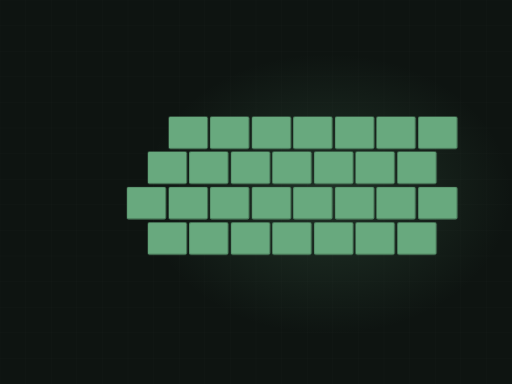
t = 0.00 s
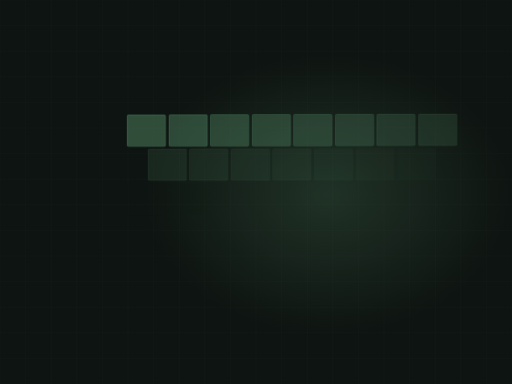
t = 1.68 s
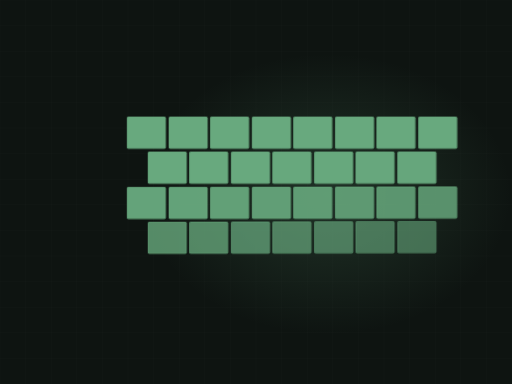
t = 3.45 s
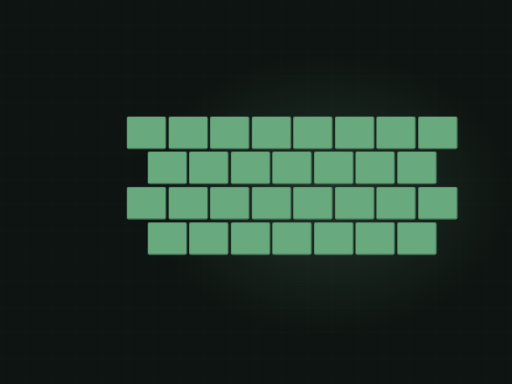
t = 5.09 s
t = 6.43 s: frame unchanged from t = 5.09 s, image omitted
t = 8.56 s: frame unchanged from t = 5.09 s, image omitted

The animated SVG that drew these frames (rendered in a browser with its animation timeline set to each time). Animation: 5 CSS @keyframes rules; frames cover the first 8.56 s, repeats indefinitely.

<svg xmlns="http://www.w3.org/2000/svg" viewBox="0 0 1200 900" width="1200" height="900" role="img" aria-label="Concrete stamped"><defs><radialGradient id="glow"><stop offset="0%" stop-color="#68a97e" stop-opacity=".20"/><stop offset="100%" stop-color="#68a97e" stop-opacity="0"/></radialGradient></defs><style>.dw{stroke-dasharray:100;stroke-dashoffset:100;animation:dw 12.18s ease-in-out infinite}@keyframes dw{0%{stroke-dashoffset:100}24%{stroke-dashoffset:0}84%{stroke-dashoffset:0;opacity:1}95%{stroke-dashoffset:0;opacity:0}100%{stroke-dashoffset:100;opacity:0}}.dw2{stroke-dasharray:100;stroke-dashoffset:100;animation:dw 12.18s ease-in-out infinite}@keyframes dw{0%{stroke-dashoffset:100}24%{stroke-dashoffset:0}84%{stroke-dashoffset:0;opacity:1}95%{stroke-dashoffset:0;opacity:0}100%{stroke-dashoffset:100;opacity:0}}.rise{transform-origin:center bottom;animation:rs 12.18s ease-in-out infinite}@keyframes rs{0%,16%{transform:scaleY(0)}48%{transform:scaleY(1)}86%{transform:scaleY(1);opacity:.34}96%,100%{opacity:0}}.sweep{opacity:0;animation:sw 12.18s ease-in-out infinite}@keyframes sw{0%,46%{transform:translateX(0);opacity:0}52%{opacity:1}76%{transform:translateX(780px);opacity:1}84%,100%{opacity:0}}.st{opacity:0;animation:stg 12.18s ease-in-out infinite}@keyframes stg{0%,6%{opacity:0;transform:translateY(-8px)}24%{opacity:1;transform:translateY(0)}84%{opacity:1}95%,100%{opacity:0}}@media (prefers-reduced-motion: reduce){*{animation:none!important}.dw{stroke-dashoffset:0!important}[class]{opacity:1!important}}/*rest-state*/.st{opacity:1}</style><rect width="1200" height="900" fill="#0e1411"/><line x1="0" y1="0" x2="0" y2="900" stroke="#f2f6f3" stroke-width="1" opacity=".028"/><line x1="60" y1="0" x2="60" y2="900" stroke="#f2f6f3" stroke-width="1" opacity=".028"/><line x1="120" y1="0" x2="120" y2="900" stroke="#f2f6f3" stroke-width="1" opacity=".028"/><line x1="180" y1="0" x2="180" y2="900" stroke="#f2f6f3" stroke-width="1" opacity=".028"/><line x1="240" y1="0" x2="240" y2="900" stroke="#f2f6f3" stroke-width="1" opacity=".028"/><line x1="300" y1="0" x2="300" y2="900" stroke="#f2f6f3" stroke-width="1" opacity=".028"/><line x1="360" y1="0" x2="360" y2="900" stroke="#f2f6f3" stroke-width="1" opacity=".028"/><line x1="420" y1="0" x2="420" y2="900" stroke="#f2f6f3" stroke-width="1" opacity=".028"/><line x1="480" y1="0" x2="480" y2="900" stroke="#f2f6f3" stroke-width="1" opacity=".028"/><line x1="540" y1="0" x2="540" y2="900" stroke="#f2f6f3" stroke-width="1" opacity=".028"/><line x1="600" y1="0" x2="600" y2="900" stroke="#f2f6f3" stroke-width="1" opacity=".028"/><line x1="660" y1="0" x2="660" y2="900" stroke="#f2f6f3" stroke-width="1" opacity=".028"/><line x1="720" y1="0" x2="720" y2="900" stroke="#f2f6f3" stroke-width="1" opacity=".028"/><line x1="780" y1="0" x2="780" y2="900" stroke="#f2f6f3" stroke-width="1" opacity=".028"/><line x1="840" y1="0" x2="840" y2="900" stroke="#f2f6f3" stroke-width="1" opacity=".028"/><line x1="900" y1="0" x2="900" y2="900" stroke="#f2f6f3" stroke-width="1" opacity=".028"/><line x1="960" y1="0" x2="960" y2="900" stroke="#f2f6f3" stroke-width="1" opacity=".028"/><line x1="1020" y1="0" x2="1020" y2="900" stroke="#f2f6f3" stroke-width="1" opacity=".028"/><line x1="1080" y1="0" x2="1080" y2="900" stroke="#f2f6f3" stroke-width="1" opacity=".028"/><line x1="1140" y1="0" x2="1140" y2="900" stroke="#f2f6f3" stroke-width="1" opacity=".028"/><line x1="1200" y1="0" x2="1200" y2="900" stroke="#f2f6f3" stroke-width="1" opacity=".028"/><line x1="0" y1="0" x2="1200" y2="0" stroke="#f2f6f3" stroke-width="1" opacity=".028"/><line x1="0" y1="60" x2="1200" y2="60" stroke="#f2f6f3" stroke-width="1" opacity=".028"/><line x1="0" y1="120" x2="1200" y2="120" stroke="#f2f6f3" stroke-width="1" opacity=".028"/><line x1="0" y1="180" x2="1200" y2="180" stroke="#f2f6f3" stroke-width="1" opacity=".028"/><line x1="0" y1="240" x2="1200" y2="240" stroke="#f2f6f3" stroke-width="1" opacity=".028"/><line x1="0" y1="300" x2="1200" y2="300" stroke="#f2f6f3" stroke-width="1" opacity=".028"/><line x1="0" y1="360" x2="1200" y2="360" stroke="#f2f6f3" stroke-width="1" opacity=".028"/><line x1="0" y1="420" x2="1200" y2="420" stroke="#f2f6f3" stroke-width="1" opacity=".028"/><line x1="0" y1="480" x2="1200" y2="480" stroke="#f2f6f3" stroke-width="1" opacity=".028"/><line x1="0" y1="540" x2="1200" y2="540" stroke="#f2f6f3" stroke-width="1" opacity=".028"/><line x1="0" y1="600" x2="1200" y2="600" stroke="#f2f6f3" stroke-width="1" opacity=".028"/><line x1="0" y1="660" x2="1200" y2="660" stroke="#f2f6f3" stroke-width="1" opacity=".028"/><line x1="0" y1="720" x2="1200" y2="720" stroke="#f2f6f3" stroke-width="1" opacity=".028"/><line x1="0" y1="780" x2="1200" y2="780" stroke="#f2f6f3" stroke-width="1" opacity=".028"/><line x1="0" y1="840" x2="1200" y2="840" stroke="#f2f6f3" stroke-width="1" opacity=".028"/><line x1="0" y1="900" x2="1200" y2="900" stroke="#f2f6f3" stroke-width="1" opacity=".028"/><ellipse cx="768" cy="455" rx="430" ry="330" fill="url(#glow)"/><rect class="st" x="298" y="274" width="90" height="74" rx="3" fill="#68a97e" opacity="0.18" style="animation-delay:0.00s"/><rect class="st" x="298" y="274" width="90" height="74" rx="3" fill="none" stroke="#68a97e" stroke-width="1.6" opacity=".5" style="animation-delay:0.00s"/><rect class="st" x="396" y="274" width="90" height="74" rx="3" fill="#68a97e" opacity="0.26" style="animation-delay:0.05s"/><rect class="st" x="396" y="274" width="90" height="74" rx="3" fill="none" stroke="#68a97e" stroke-width="1.6" opacity=".5" style="animation-delay:0.05s"/><rect class="st" x="493" y="274" width="90" height="74" rx="3" fill="#68a97e" opacity="0.34" style="animation-delay:0.10s"/><rect class="st" x="493" y="274" width="90" height="74" rx="3" fill="none" stroke="#68a97e" stroke-width="1.6" opacity=".5" style="animation-delay:0.10s"/><rect class="st" x="591" y="274" width="90" height="74" rx="3" fill="#68a97e" opacity="0.18" style="animation-delay:0.15s"/><rect class="st" x="591" y="274" width="90" height="74" rx="3" fill="none" stroke="#68a97e" stroke-width="1.6" opacity=".5" style="animation-delay:0.15s"/><rect class="st" x="688" y="274" width="90" height="74" rx="3" fill="#68a97e" opacity="0.26" style="animation-delay:0.20s"/><rect class="st" x="688" y="274" width="90" height="74" rx="3" fill="none" stroke="#68a97e" stroke-width="1.6" opacity=".5" style="animation-delay:0.20s"/><rect class="st" x="786" y="274" width="90" height="74" rx="3" fill="#68a97e" opacity="0.34" style="animation-delay:0.25s"/><rect class="st" x="786" y="274" width="90" height="74" rx="3" fill="none" stroke="#68a97e" stroke-width="1.6" opacity=".5" style="animation-delay:0.25s"/><rect class="st" x="883" y="274" width="90" height="74" rx="3" fill="#68a97e" opacity="0.18" style="animation-delay:0.30s"/><rect class="st" x="883" y="274" width="90" height="74" rx="3" fill="none" stroke="#68a97e" stroke-width="1.6" opacity=".5" style="animation-delay:0.30s"/><rect class="st" x="981" y="274" width="90" height="74" rx="3" fill="#68a97e" opacity="0.26" style="animation-delay:0.35s"/><rect class="st" x="981" y="274" width="90" height="74" rx="3" fill="none" stroke="#68a97e" stroke-width="1.6" opacity=".5" style="animation-delay:0.35s"/><rect class="st" x="347" y="356" width="90" height="74" rx="3" fill="#68a97e" opacity="0.26" style="animation-delay:0.40s"/><rect class="st" x="347" y="356" width="90" height="74" rx="3" fill="none" stroke="#68a97e" stroke-width="1.6" opacity=".5" style="animation-delay:0.40s"/><rect class="st" x="444" y="356" width="90" height="74" rx="3" fill="#68a97e" opacity="0.34" style="animation-delay:0.45s"/><rect class="st" x="444" y="356" width="90" height="74" rx="3" fill="none" stroke="#68a97e" stroke-width="1.6" opacity=".5" style="animation-delay:0.45s"/><rect class="st" x="542" y="356" width="90" height="74" rx="3" fill="#68a97e" opacity="0.18" style="animation-delay:0.50s"/><rect class="st" x="542" y="356" width="90" height="74" rx="3" fill="none" stroke="#68a97e" stroke-width="1.6" opacity=".5" style="animation-delay:0.50s"/><rect class="st" x="639" y="356" width="90" height="74" rx="3" fill="#68a97e" opacity="0.26" style="animation-delay:0.55s"/><rect class="st" x="639" y="356" width="90" height="74" rx="3" fill="none" stroke="#68a97e" stroke-width="1.6" opacity=".5" style="animation-delay:0.55s"/><rect class="st" x="737" y="356" width="90" height="74" rx="3" fill="#68a97e" opacity="0.34" style="animation-delay:0.60s"/><rect class="st" x="737" y="356" width="90" height="74" rx="3" fill="none" stroke="#68a97e" stroke-width="1.6" opacity=".5" style="animation-delay:0.60s"/><rect class="st" x="834" y="356" width="90" height="74" rx="3" fill="#68a97e" opacity="0.18" style="animation-delay:0.65s"/><rect class="st" x="834" y="356" width="90" height="74" rx="3" fill="none" stroke="#68a97e" stroke-width="1.6" opacity=".5" style="animation-delay:0.65s"/><rect class="st" x="932" y="356" width="90" height="74" rx="3" fill="#68a97e" opacity="0.26" style="animation-delay:0.70s"/><rect class="st" x="932" y="356" width="90" height="74" rx="3" fill="none" stroke="#68a97e" stroke-width="1.6" opacity=".5" style="animation-delay:0.70s"/><rect class="st" x="298" y="439" width="90" height="74" rx="3" fill="#68a97e" opacity="0.34" style="animation-delay:0.80s"/><rect class="st" x="298" y="439" width="90" height="74" rx="3" fill="none" stroke="#68a97e" stroke-width="1.6" opacity=".5" style="animation-delay:0.80s"/><rect class="st" x="396" y="439" width="90" height="74" rx="3" fill="#68a97e" opacity="0.18" style="animation-delay:0.85s"/><rect class="st" x="396" y="439" width="90" height="74" rx="3" fill="none" stroke="#68a97e" stroke-width="1.6" opacity=".5" style="animation-delay:0.85s"/><rect class="st" x="493" y="439" width="90" height="74" rx="3" fill="#68a97e" opacity="0.26" style="animation-delay:0.90s"/><rect class="st" x="493" y="439" width="90" height="74" rx="3" fill="none" stroke="#68a97e" stroke-width="1.6" opacity=".5" style="animation-delay:0.90s"/><rect class="st" x="591" y="439" width="90" height="74" rx="3" fill="#68a97e" opacity="0.34" style="animation-delay:0.95s"/><rect class="st" x="591" y="439" width="90" height="74" rx="3" fill="none" stroke="#68a97e" stroke-width="1.6" opacity=".5" style="animation-delay:0.95s"/><rect class="st" x="688" y="439" width="90" height="74" rx="3" fill="#68a97e" opacity="0.18" style="animation-delay:1.00s"/><rect class="st" x="688" y="439" width="90" height="74" rx="3" fill="none" stroke="#68a97e" stroke-width="1.6" opacity=".5" style="animation-delay:1.00s"/><rect class="st" x="786" y="439" width="90" height="74" rx="3" fill="#68a97e" opacity="0.26" style="animation-delay:1.05s"/><rect class="st" x="786" y="439" width="90" height="74" rx="3" fill="none" stroke="#68a97e" stroke-width="1.6" opacity=".5" style="animation-delay:1.05s"/><rect class="st" x="883" y="439" width="90" height="74" rx="3" fill="#68a97e" opacity="0.34" style="animation-delay:1.10s"/><rect class="st" x="883" y="439" width="90" height="74" rx="3" fill="none" stroke="#68a97e" stroke-width="1.6" opacity=".5" style="animation-delay:1.10s"/><rect class="st" x="981" y="439" width="90" height="74" rx="3" fill="#68a97e" opacity="0.18" style="animation-delay:1.15s"/><rect class="st" x="981" y="439" width="90" height="74" rx="3" fill="none" stroke="#68a97e" stroke-width="1.6" opacity=".5" style="animation-delay:1.15s"/><rect class="st" x="347" y="522" width="90" height="74" rx="3" fill="#68a97e" opacity="0.18" style="animation-delay:1.20s"/><rect class="st" x="347" y="522" width="90" height="74" rx="3" fill="none" stroke="#68a97e" stroke-width="1.6" opacity=".5" style="animation-delay:1.20s"/><rect class="st" x="444" y="522" width="90" height="74" rx="3" fill="#68a97e" opacity="0.26" style="animation-delay:1.25s"/><rect class="st" x="444" y="522" width="90" height="74" rx="3" fill="none" stroke="#68a97e" stroke-width="1.6" opacity=".5" style="animation-delay:1.25s"/><rect class="st" x="542" y="522" width="90" height="74" rx="3" fill="#68a97e" opacity="0.34" style="animation-delay:1.30s"/><rect class="st" x="542" y="522" width="90" height="74" rx="3" fill="none" stroke="#68a97e" stroke-width="1.6" opacity=".5" style="animation-delay:1.30s"/><rect class="st" x="639" y="522" width="90" height="74" rx="3" fill="#68a97e" opacity="0.18" style="animation-delay:1.35s"/><rect class="st" x="639" y="522" width="90" height="74" rx="3" fill="none" stroke="#68a97e" stroke-width="1.6" opacity=".5" style="animation-delay:1.35s"/><rect class="st" x="737" y="522" width="90" height="74" rx="3" fill="#68a97e" opacity="0.26" style="animation-delay:1.40s"/><rect class="st" x="737" y="522" width="90" height="74" rx="3" fill="none" stroke="#68a97e" stroke-width="1.6" opacity=".5" style="animation-delay:1.40s"/><rect class="st" x="834" y="522" width="90" height="74" rx="3" fill="#68a97e" opacity="0.34" style="animation-delay:1.45s"/><rect class="st" x="834" y="522" width="90" height="74" rx="3" fill="none" stroke="#68a97e" stroke-width="1.6" opacity=".5" style="animation-delay:1.45s"/><rect class="st" x="932" y="522" width="90" height="74" rx="3" fill="#68a97e" opacity="0.18" style="animation-delay:1.50s"/><rect class="st" x="932" y="522" width="90" height="74" rx="3" fill="none" stroke="#68a97e" stroke-width="1.6" opacity=".5" style="animation-delay:1.50s"/></svg>
